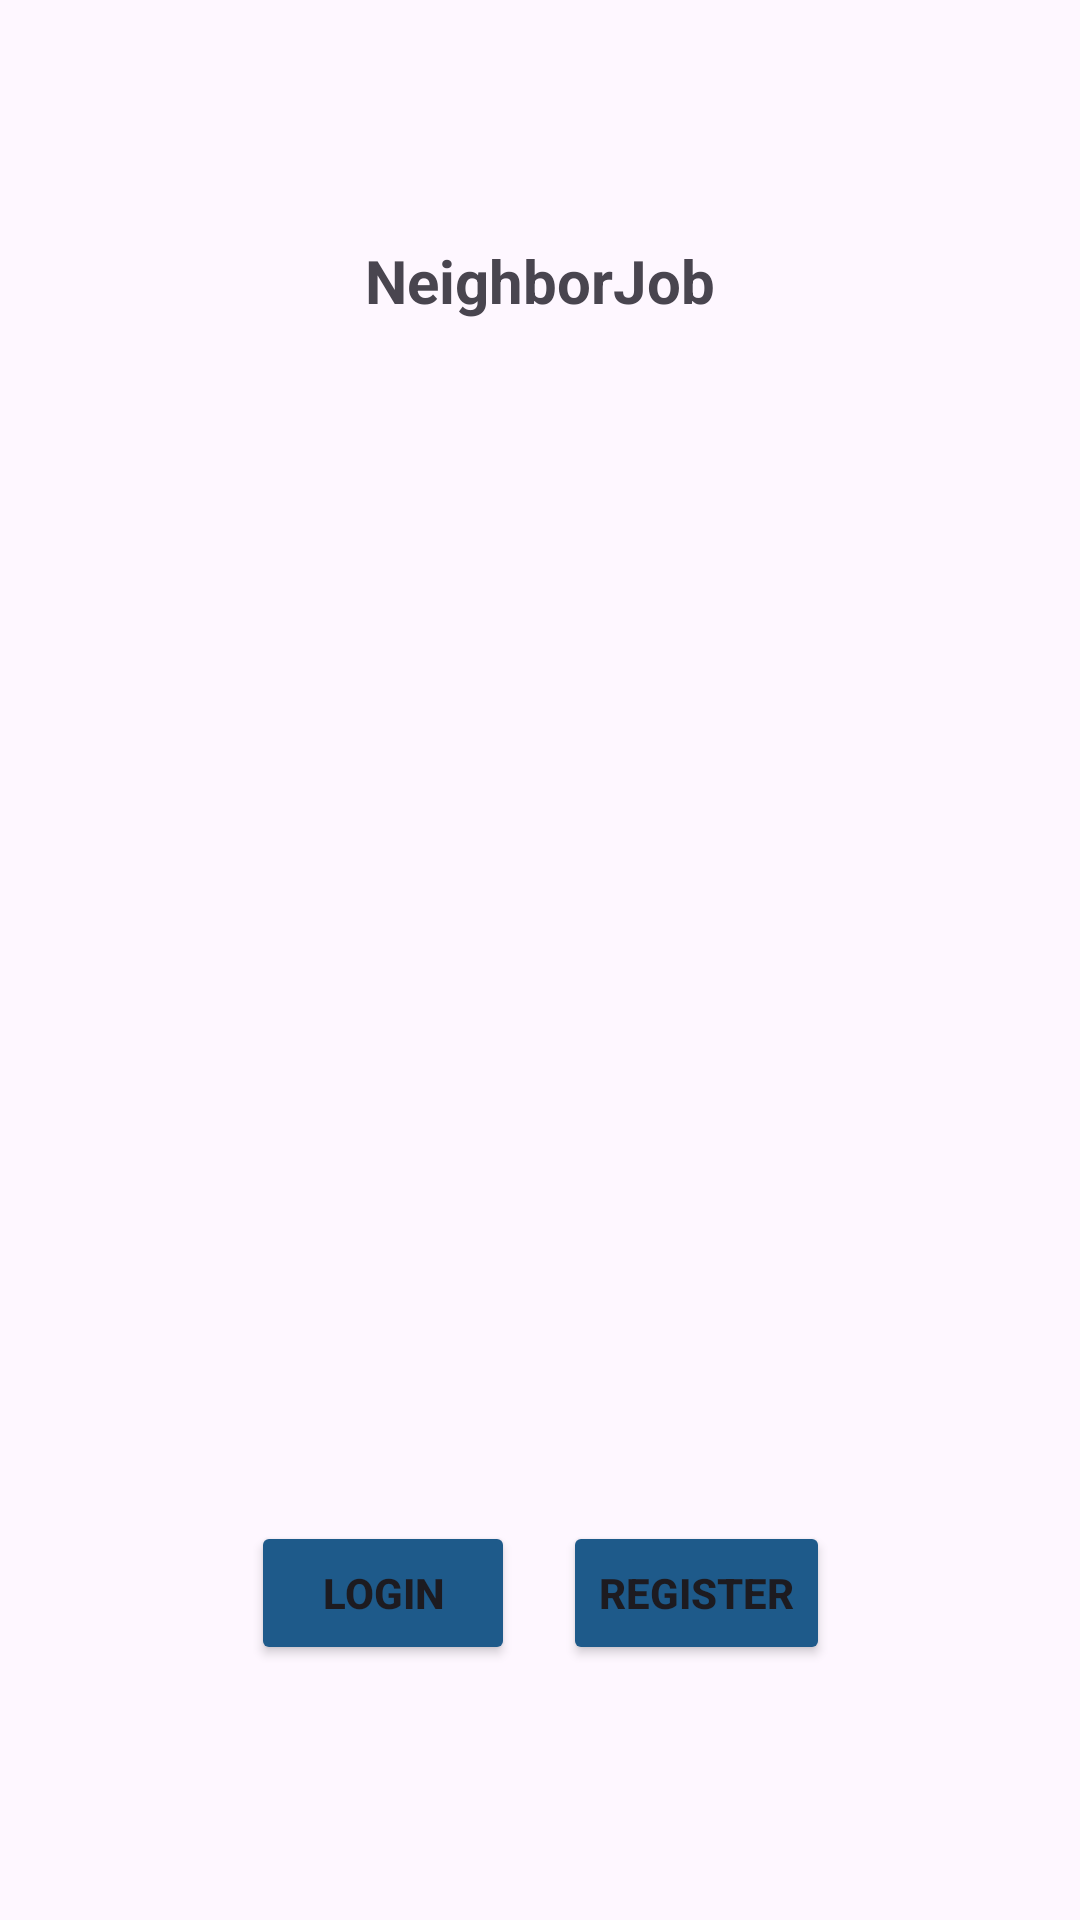

Layout XML and referenced resources for this Android screen:
<!-- AndroidManifest.xml: application theme Theme.NeighborJob -->
<!-- res/layout/activity_main.xml -->
<?xml version="1.0" encoding="utf-8"?>
<androidx.constraintlayout.widget.ConstraintLayout xmlns:android="http://schemas.android.com/apk/res/android"
    xmlns:app="http://schemas.android.com/apk/res-auto"
    xmlns:tools="http://schemas.android.com/tools"
    android:id="@+id/main"
    android:layout_width="match_parent"
    android:layout_height="match_parent"
    tools:context=".MainActivity">

    <TextView
        android:id="@+id/textView"
        android:layout_width="wrap_content"
        android:layout_height="wrap_content"
        android:layout_marginTop="80dp"
        android:text="@string/neighborjob"
        android:textSize="20sp"
        android:textStyle="bold"
        app:layout_constraintEnd_toEndOf="parent"
        app:layout_constraintStart_toStartOf="parent"
        app:layout_constraintTop_toTopOf="parent" />

    <ImageView
        android:id="@+id/imageView"
        android:layout_width="400dp"
        android:layout_height="400dp"
        android:contentDescription="@string/logo"
        android:src="@drawable/logo"
        app:layout_constraintEnd_toEndOf="parent"
        app:layout_constraintStart_toStartOf="parent"
        app:layout_constraintTop_toBottomOf="@+id/textView" />

    <Button
        android:id="@+id/btnSingInVentanaInicial"
        android:textStyle="bold"
        android:backgroundTint="@color/buttonblue"
        android:layout_width="wrap_content"
        android:layout_height="wrap_content"
        android:text="@string/login"
        android:layout_marginEnd="8dp"
        app:layout_constraintEnd_toStartOf="@+id/btnRegisterVentanaInicial"
        app:layout_constraintHorizontal_chainStyle="packed"
        app:layout_constraintStart_toStartOf="parent"
        app:layout_constraintTop_toBottomOf="@+id/imageView" />

    <Button
        android:id="@+id/btnRegisterVentanaInicial"
        android:textStyle="bold"
        android:backgroundTint="@color/buttonblue"
        android:layout_width="wrap_content"
        android:layout_height="wrap_content"
        android:text="@string/register"
        android:layout_marginStart="8dp"
        app:layout_constraintEnd_toEndOf="parent"
        app:layout_constraintStart_toEndOf="@+id/btnSingInVentanaInicial"
        app:layout_constraintTop_toBottomOf="@+id/imageView" />

    <ImageView
        android:id="@+id/fondoAzul"
        android:layout_width="0dp"
        android:layout_height="0dp"
        android:scaleType="centerCrop"
        android:src="@drawable/fondoazul"
        app:layout_constraintBottom_toBottomOf="parent"
        app:layout_constraintEnd_toEndOf="parent"
        app:layout_constraintStart_toStartOf="parent"
        app:layout_constraintTop_toTopOf="parent" />

</androidx.constraintlayout.widget.ConstraintLayout>
<!-- resources referenced by this layout -->
<resources>
  <color name="buttonblue">#1E5A8A</color>
  <string name="login">Login</string>
  <string name="logo">logo</string>
  <string name="neighborjob">NeighborJob</string>
  <string name="register">Register</string>
  <style name="Theme.NeighborJob" parent="Base.Theme.NeighborJob" />
  <style name="Base.Theme.NeighborJob" parent="Theme.Material3.DayNight.NoActionBar">
          
          
      </style>
</resources>
